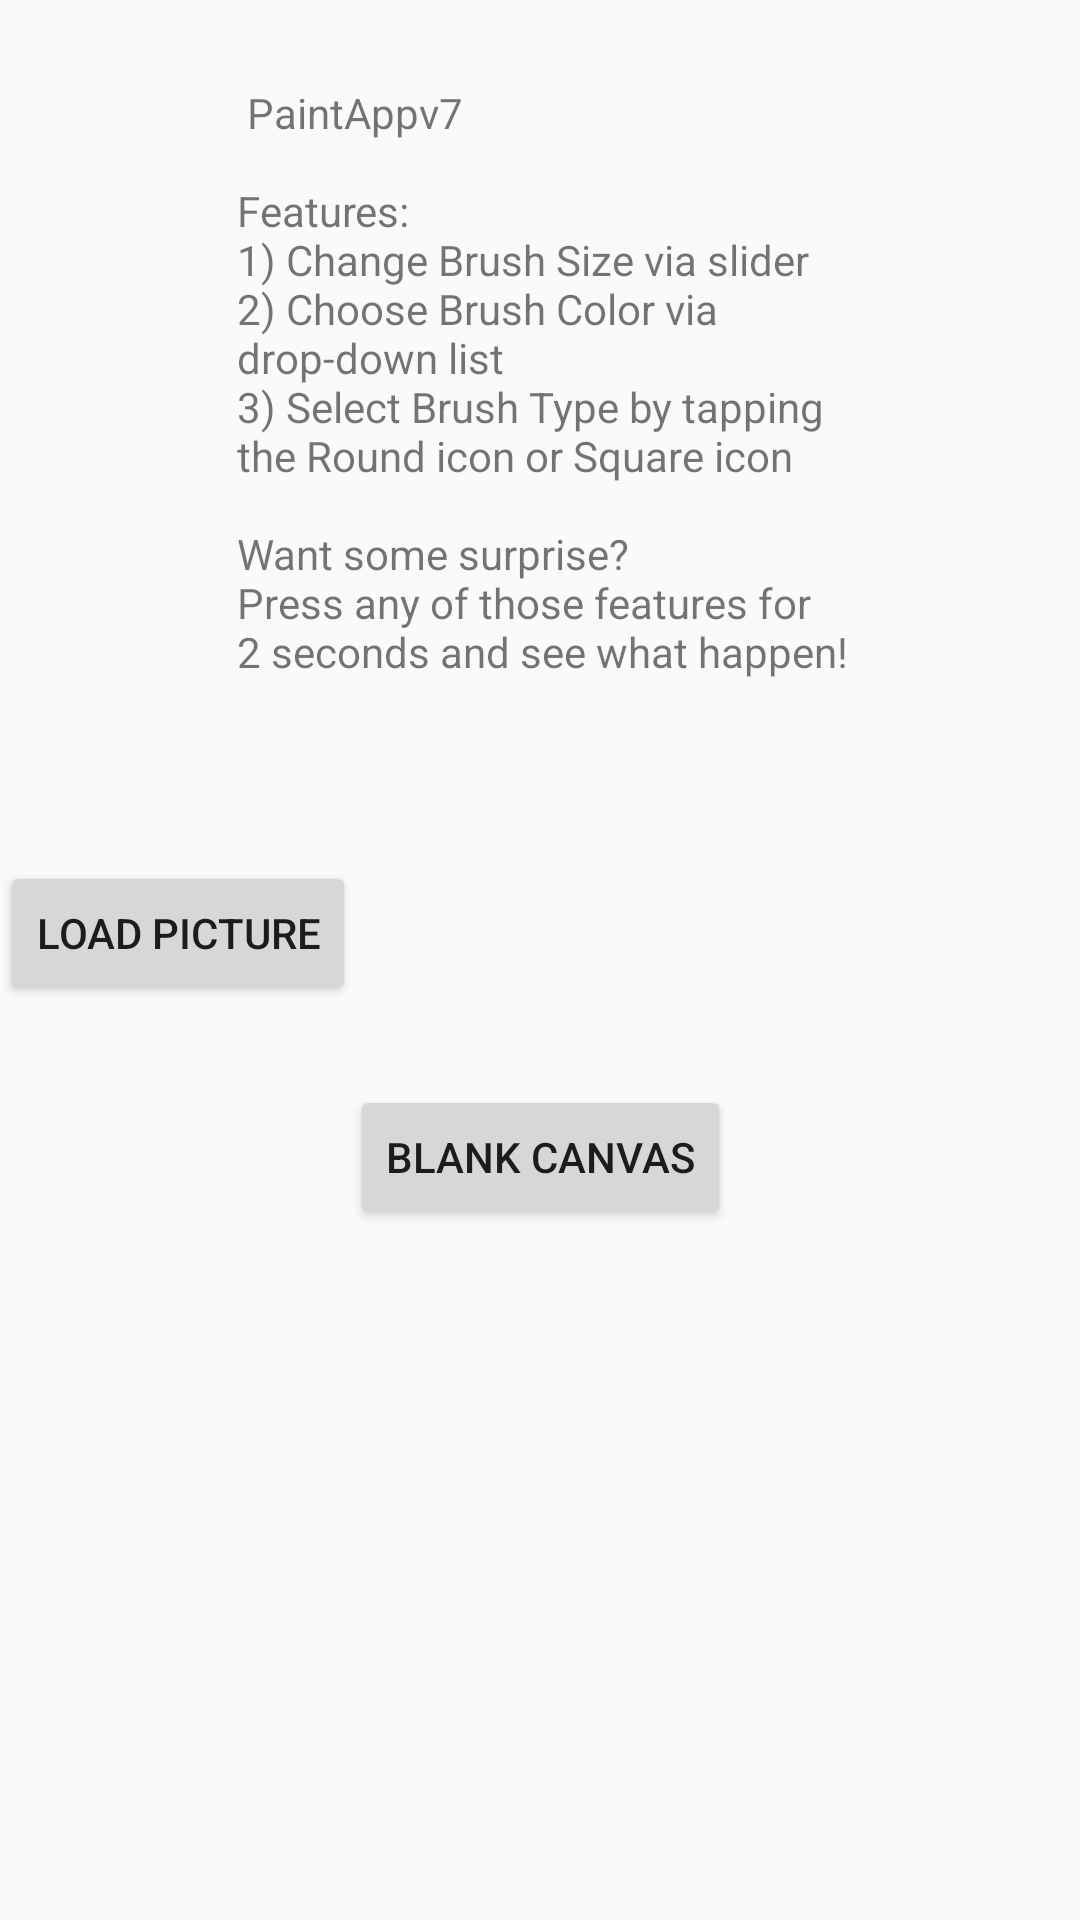

Here is an Android app screen rendered from its layout file. Give the layout XML and the strings, colors and styles it references.
<!-- AndroidManifest.xml: application theme AppTheme -->
<!-- res/layout/activity_main.xml -->
<?xml version="1.0" encoding="utf-8"?>
<android.support.constraint.ConstraintLayout xmlns:android="http://schemas.android.com/apk/res/android"
    xmlns:app="http://schemas.android.com/apk/res-auto"
    xmlns:tools="http://schemas.android.com/tools"
    android:id="@+id/constraintLayout"
    android:layout_width="match_parent"
    android:layout_height="match_parent"
    tools:context="mdpcw1.paintappv7.MainActivity">

    <Button
        android:id="@+id/btnNewCanvas"
        android:layout_width="wrap_content"
        android:layout_height="wrap_content"
        android:layout_marginBottom="8dp"
        android:layout_marginTop="8dp"
        android:text="@string/newCanvasButton"
        app:layout_constraintBottom_toBottomOf="parent"
        app:layout_constraintHorizontal_bias="0.501"
        app:layout_constraintLeft_toLeftOf="parent"
        app:layout_constraintRight_toRightOf="parent"
        app:layout_constraintTop_toBottomOf="@+id/btnLoadPic"
        app:layout_constraintVertical_bias="0.078" />

    <Button
        android:id="@+id/btnLoadPic"
        android:layout_width="wrap_content"
        android:layout_height="wrap_content"
        android:layout_marginBottom="8dp"
        android:layout_marginTop="8dp"
        android:text="@string/loadPic"
        app:layout_constraintBottom_toBottomOf="parent"
        app:layout_constraintLeft_toLeftOf="parent"
        app:layout_constraintRight_toRightOf="parent"
        app:layout_constraintStart_toStartOf="parent"
        app:layout_constraintTop_toBottomOf="@+id/imgFront"
        app:layout_constraintVertical_bias="0.017" />

    <ImageView
        android:id="@+id/imgFront"
        android:layout_width="291dp"
        android:layout_height="246dp"
        android:layout_marginStart="4dp"
        android:layout_marginTop="28dp"
        android:contentDescription="@string/desc"
        app:layout_constraintLeft_toLeftOf="parent"
        app:layout_constraintRight_toRightOf="parent"
        app:layout_constraintStart_toStartOf="parent"
        app:layout_constraintTop_toTopOf="parent" />

    <TextView
        android:id="@+id/txtIntro"
        android:layout_width="209dp"
        android:layout_height="236dp"
        android:layout_marginTop="28dp"
        android:text="@string/intro"
        app:layout_constraintHorizontal_bias="0.502"
        app:layout_constraintLeft_toLeftOf="parent"
        app:layout_constraintRight_toRightOf="parent"
        app:layout_constraintTop_toTopOf="parent" />

</android.support.constraint.ConstraintLayout>
<!-- resources referenced by this layout -->
<resources>
  <string name="desc">desc</string>
  <string name="intro">
          \tPaintAppv7\n\n
          Features:\n
          1) Change Brush Size via slider\n
          2) Choose Brush Color via \n drop-down list
          \n 3) Select Brush Type by tapping \n
          the Round icon or Square icon\n\n
  
          Want some surprise?\n
          Press any of those features for \n 2 seconds
          and see what happen!
      </string>
  <string name="loadPic">Load Picture</string>
  <string name="newCanvasButton">Blank Canvas</string>
  <style name="AppTheme" parent="Theme.AppCompat.Light.DarkActionBar">
          
          <item name="colorPrimary">@color/colorLightGreen</item>
          <item name="colorPrimaryDark">@color/colorDarkGreen</item>
          <item name="colorAccent">@color/colorAccent</item>
      </style>
  <color name="colorLightGreen">#60ad3c</color>
  <color name="colorDarkGreen">#31601b</color>
  <color name="colorAccent">#ff4081</color>
</resources>
